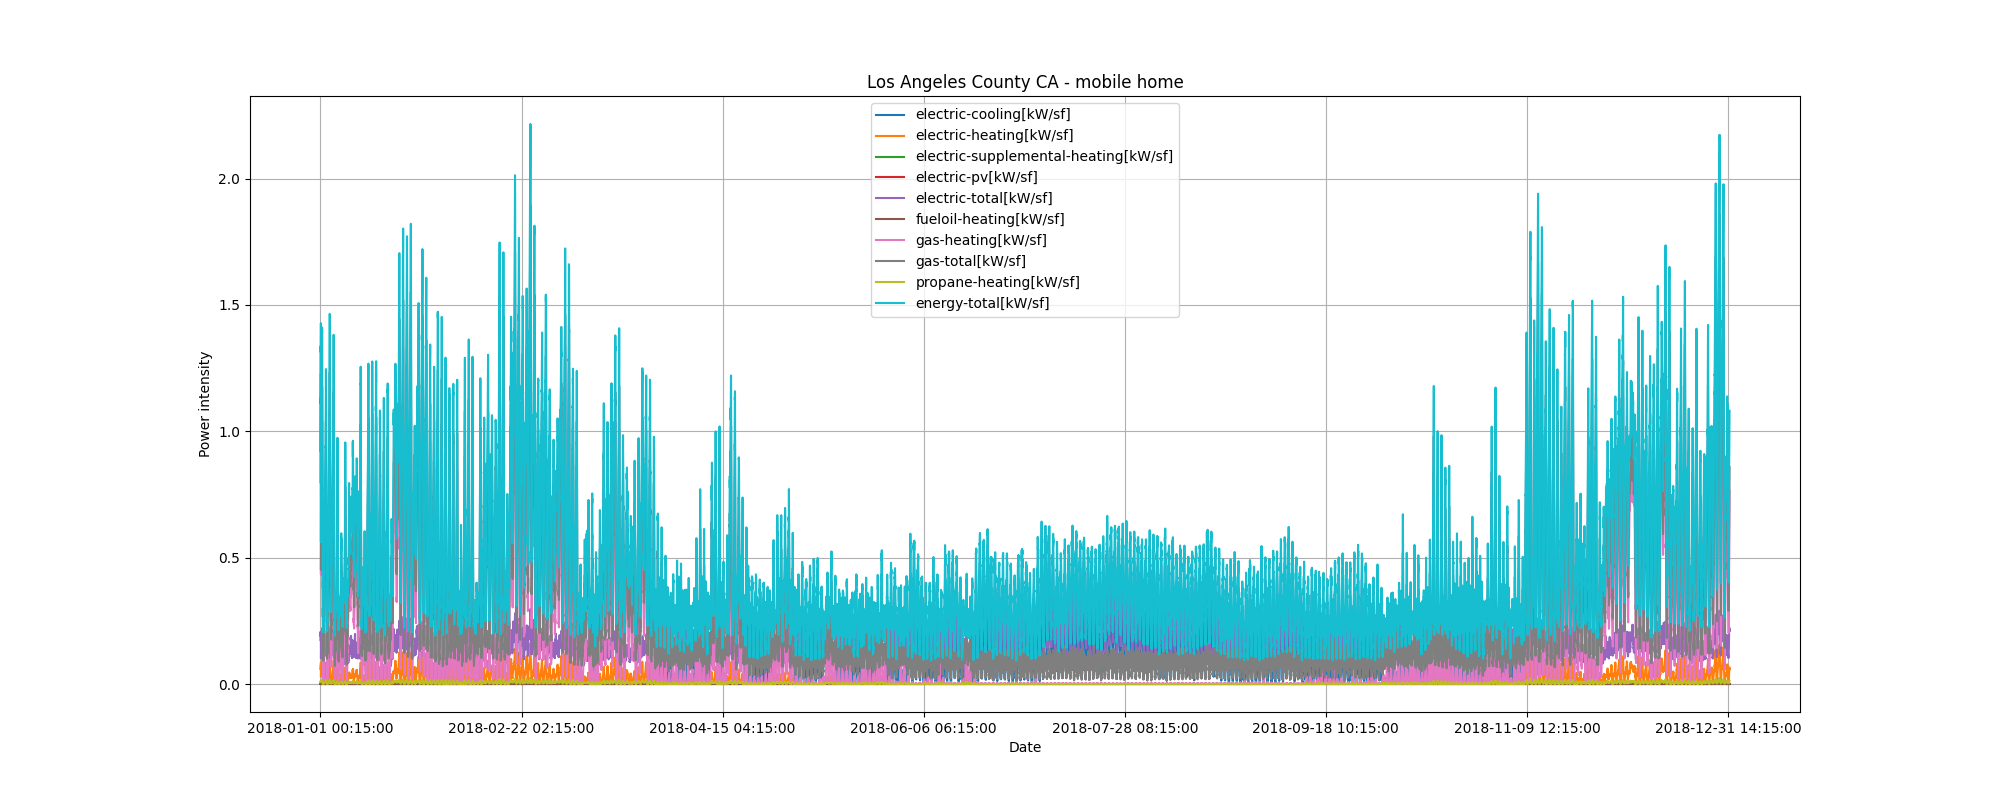

The table this chart was drawn from, first rows:
datetime, temperature, solar, cooling, heating, pv, total
2018-01-01 01:00:00, 2.2, 0.0, 0.1, 5162, -0.0, 14641
2018-01-01 02:00:00, 2.2, 0.0, 0.2, 5107, -0.0, 13271
2018-01-01 03:00:00, 0.0, 0.0, 0.0, 6069, -0.0, 12996
2018-01-01 04:00:00, -1.1, 0.0, 0.0, 2608, -0.0, 8540
2018-01-01 05:00:00, 0.0, 0.0, 0.1, 2942, -0.0, 8202
2018-01-01 06:00:00, -1.1, 0.0, 0.0, 3592, -0.0, 8880
2018-01-01 07:00:00, -1.1, 0.0, 0.0, 4719, -0.0, 10270
2018-01-01 08:00:00, 0.0, 19.5, 0.0, 4997, -0.0, 10874
2018-01-01 09:00:00, 5.0, 134.5, 0.5, 6010, -0.0, 13214
2018-01-01 10:00:00, 8.3, 306.0, 0.0, 6798, -0.0, 14552
2018-01-01 11:00:00, 12.8, 413.5, 0.4, 6582, -0.0, 15424
2018-01-01 12:00:00, 15.0, 491.0, 0.0, 4886, -0.0, 12976
2018-01-01 13:00:00, 16.7, 534.0, 0.1, 3255, -0.0, 10496
2018-01-01 14:00:00, 18.9, 459.0, 20.6, 1368, -0.0, 8057
2018-01-01 15:00:00, 18.3, 332.0, 73.1, 628.1, -0.0, 7491
2018-01-01 16:00:00, 18.3, 207.5, 269.1, 287.0, -0.0, 7329
2018-01-01 17:00:00, 16.1, 56.5, 635.4, 108.1, -0.0, 7450
2018-01-01 18:00:00, 12.2, 0.0, 954.9, 79.6, -0.0, 7702
2018-01-01 19:00:00, 9.4, 0.0, 1096, 78.9, -0.0, 8810
2018-01-01 20:00:00, 6.7, 0.0, 726.7, 110.4, -0.0, 8811
2018-01-01 21:00:00, 4.4, 0.0, 282.3, 320.5, -0.0, 10470
2018-01-01 22:00:00, 3.9, 0.0, 181.2, 452.2, -0.0, 11143
2018-01-01 23:00:00, 4.4, 0.0, 65.6, 1088, -0.0, 11870
2018-01-02 00:00:00, 4.4, 0.0, 33.9, 1599, -0.0, 11936
2018-01-02 01:00:00, 3.9, 0.0, 62.2, 1823, -0.0, 10163
2018-01-02 02:00:00, 2.8, 0.0, 2.2, 2118, -0.0, 9200
2018-01-02 03:00:00, 2.8, 0.0, 15.2, 2534, -0.0, 8368
2018-01-02 04:00:00, 3.3, 0.0, 0.0, 2889, -0.0, 8307
2018-01-02 05:00:00, 4.4, 0.0, 0.0, 3297, -0.0, 8648
2018-01-02 06:00:00, 3.9, 0.0, 0.1, 3558, -0.0, 8888
2018-01-02 07:00:00, 2.8, 0.0, 0.1, 4312, -0.0, 9698
2018-01-02 08:00:00, 3.3, 12.0, 0.0, 4326, -0.0, 9780
2018-01-02 09:00:00, 6.7, 68.0, 0.4, 4764, -0.0, 11047
2018-01-02 10:00:00, 8.9, 187.5, 0.1, 5715, -0.0, 13046
2018-01-02 11:00:00, 13.3, 298.0, 0.0, 5623, -0.0, 13629
2018-01-02 12:00:00, 15.6, 366.5, 0.2, 4729, -0.0, 13199
2018-01-02 13:00:00, 18.3, 400.5, 0.0, 3764, -0.0, 12075
2018-01-02 14:00:00, 20.0, 414.0, 4.7, 2009, -0.0, 8593
2018-01-02 15:00:00, 20.6, 328.0, 32.4, 1083, -0.0, 7898
2018-01-02 16:00:00, 19.4, 208.0, 111.9, 478.0, -0.0, 7694
2018-01-02 17:00:00, 15.6, 55.5, 284.1, 180.6, -0.0, 6805
2018-01-02 18:00:00, 13.9, 1.0, 585.0, 82.7, -0.0, 7475
2018-01-02 19:00:00, 13.3, 0.0, 723.5, 69.4, -0.0, 7905
2018-01-02 20:00:00, 10.6, 0.0, 445.5, 119.4, -0.0, 8702
2018-01-02 21:00:00, 8.9, 0.0, 232.2, 305.7, -0.0, 9736
2018-01-02 22:00:00, 6.1, 0.0, 184.3, 340.1, -0.0, 11097
2018-01-02 23:00:00, 4.4, 0.0, 120.2, 672.0, -0.0, 12265
2018-01-03 00:00:00, 3.9, 0.0, 98.5, 997.9, -0.0, 11399
2018-01-03 01:00:00, 2.8, 0.0, 39.0, 1171, -0.0, 9624
2018-01-03 02:00:00, 1.7, 0.0, 7.6, 1649, -0.0, 8702
2018-01-03 03:00:00, 2.2, 0.0, 10.6, 2168, -0.0, 8929
2018-01-03 04:00:00, 1.7, 0.0, 0.0, 2802, -0.0, 8204
2018-01-03 05:00:00, -1.7, 0.0, 0.0, 3374, -0.0, 8706
2018-01-03 06:00:00, -1.1, 0.0, 0.0, 3708, -0.0, 8985
2018-01-03 07:00:00, -1.1, 0.0, 0.0, 4613, -0.0, 10101
2018-01-03 08:00:00, 3.3, 16.5, 0.2, 5416, -0.0, 11681
2018-01-03 09:00:00, 5.6, 95.0, 0.2, 6325, -0.0, 12781
2018-01-03 10:00:00, 8.3, 210.5, 0.1, 6849, -0.0, 15036
2018-01-03 11:00:00, 11.1, 350.0, 0.1, 6356, -0.0, 14706
2018-01-03 12:00:00, 13.9, 343.0, 0.0, 5340, -0.0, 13070
... 8,700 more rows
